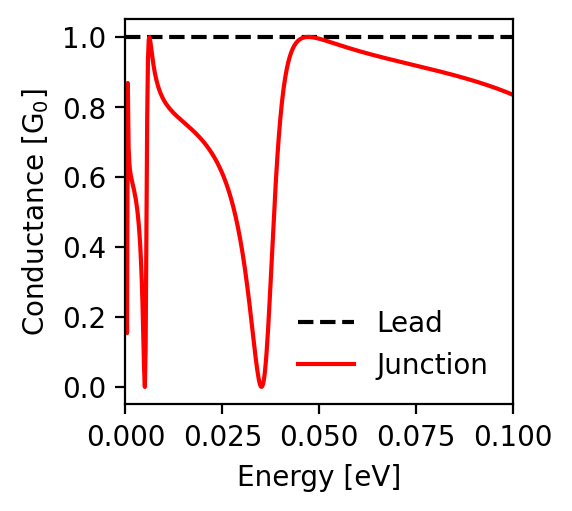

The table this chart was drawn from, first rows:
energy; conductance_lead; conductance_junction
-0.1; 1.0; 0.835
-0.0998; 1.0; 0.836
-0.0996; 1.0; 0.837
-0.0994; 1.0; 0.837
-0.0992; 1.0; 0.838
-0.099; 1.0; 0.839
-0.0988; 1.0; 0.84
-0.0986; 1.0; 0.841
-0.0984; 1.0; 0.842
-0.0982; 1.0; 0.843
-0.098; 1.0; 0.844
-0.0978; 1.0; 0.845
-0.0976; 1.0; 0.845
-0.0974; 1.0; 0.846
-0.0972; 1.0; 0.847
-0.097; 1.0; 0.848
-0.0968; 1.0; 0.849
-0.0966; 1.0; 0.85
-0.0964; 1.0; 0.85
-0.0962; 1.0; 0.851
-0.096; 1.0; 0.852
-0.0958; 1.0; 0.853
-0.0956; 1.0; 0.854
-0.0954; 1.0; 0.855
-0.0952; 1.0; 0.855
-0.095; 1.0; 0.856
-0.0948; 1.0; 0.857
-0.0946; 1.0; 0.858
-0.0944; 1.0; 0.858
-0.0942; 1.0; 0.859
-0.094; 1.0; 0.86
-0.0938; 1.0; 0.861
-0.0936; 1.0; 0.861
-0.0934; 1.0; 0.862
-0.0932; 1.0; 0.863
-0.093; 1.0; 0.864
-0.0928; 1.0; 0.864
-0.0926; 1.0; 0.865
-0.0924; 1.0; 0.866
-0.0922; 1.0; 0.867
-0.092; 1.0; 0.867
-0.0918; 1.0; 0.868
-0.0916; 1.0; 0.869
-0.0914; 1.0; 0.869
-0.0912; 1.0; 0.87
-0.091; 1.0; 0.871
-0.0908; 1.0; 0.872
-0.0906; 1.0; 0.872
-0.0904; 1.0; 0.873
-0.0902; 1.0; 0.874
-0.09; 1.0; 0.874
-0.0898; 1.0; 0.875
-0.0896; 1.0; 0.876
-0.0894; 1.0; 0.876
-0.0892; 1.0; 0.877
-0.089; 1.0; 0.878
-0.0888; 1.0; 0.878
-0.0886; 1.0; 0.879
-0.0884; 1.0; 0.88
-0.0882; 1.0; 0.88
... 941 more rows
